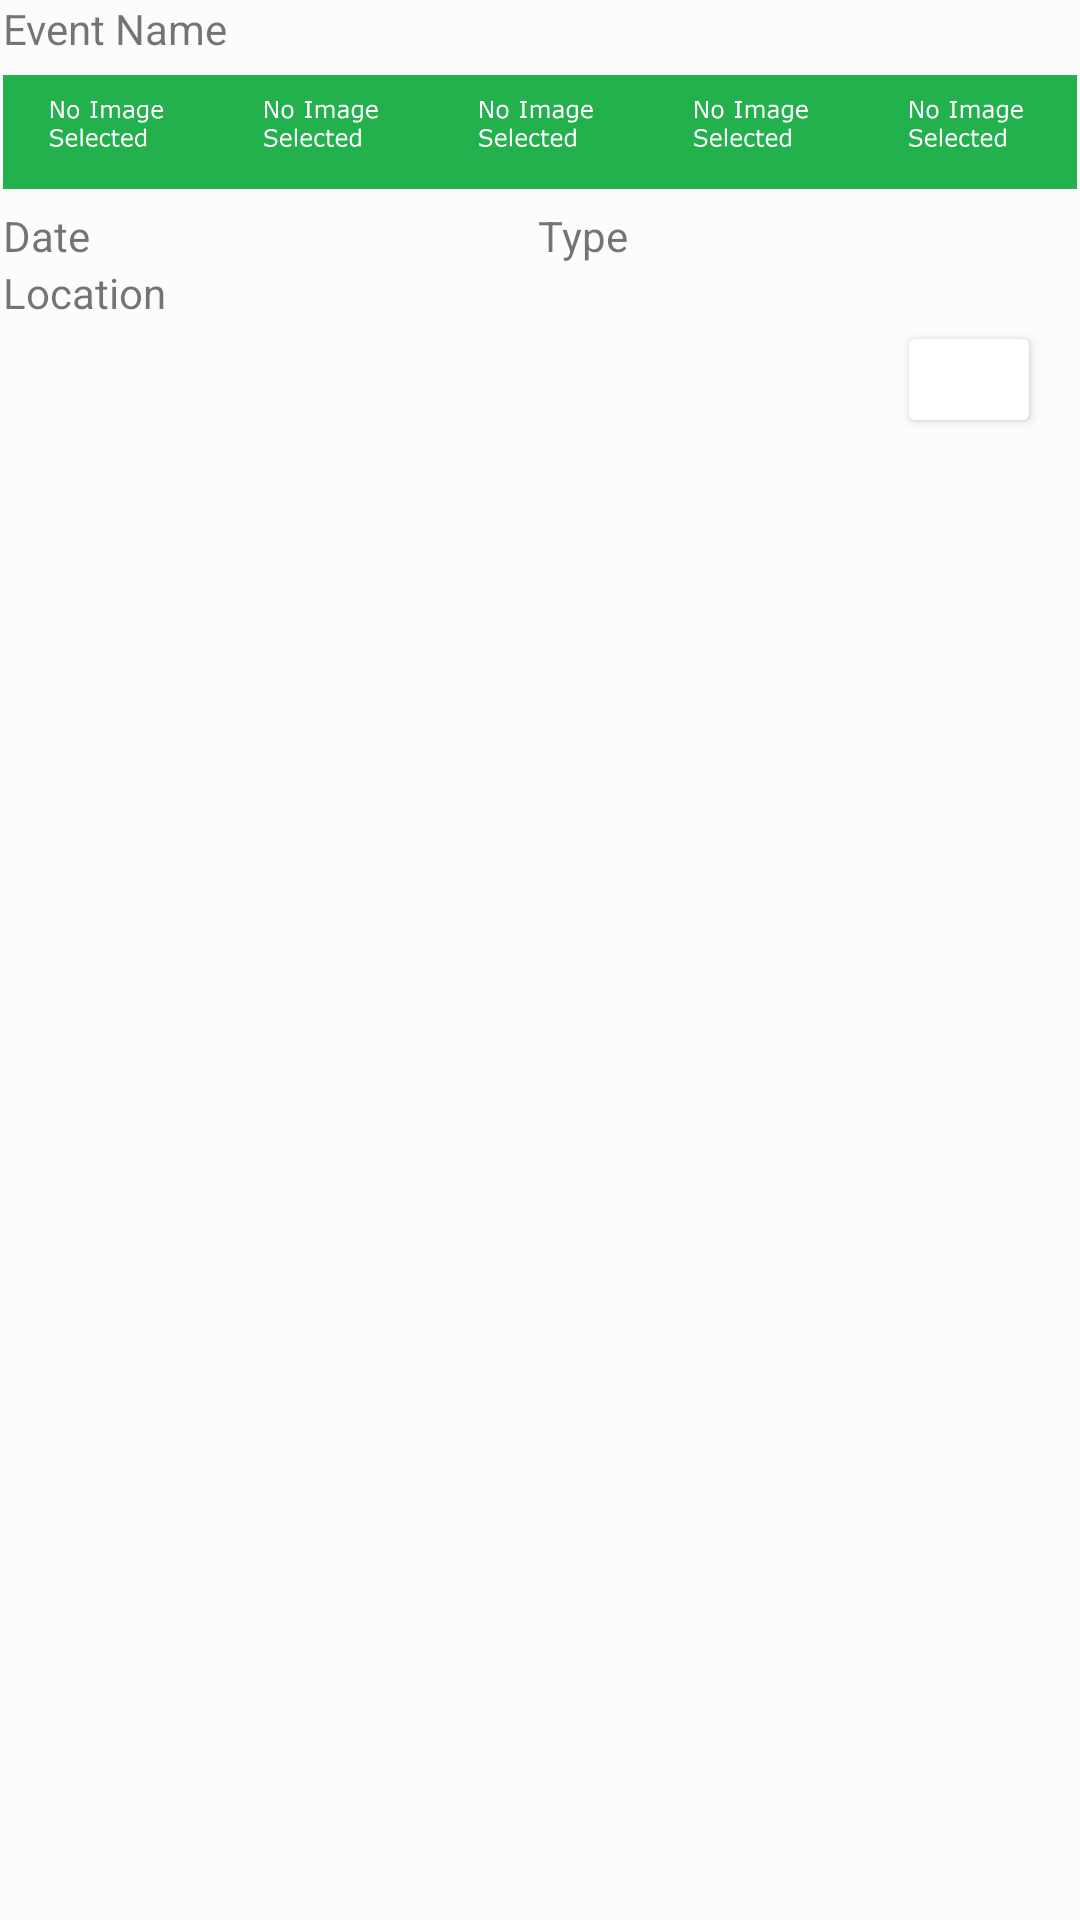

Here is an Android app screen rendered from its layout file. Give the layout XML and the strings, colors and styles it references.
<!-- AndroidManifest.xml: application theme Theme.Closett -->
<!-- res/layout/event_row.xml -->
<?xml version="1.0" encoding="utf-8"?>

<androidx.constraintlayout.widget.ConstraintLayout xmlns:android="http://schemas.android.com/apk/res/android"
    xmlns:app="http://schemas.android.com/apk/res-auto"
    xmlns:tools="http://schemas.android.com/tools"
    android:layout_width="match_parent"
    android:layout_height="wrap_content"
    android:background="#4FFFFFFF">

    <LinearLayout
        android:id="@+id/linearLayout"
        android:layout_width="match_parent"
        android:layout_height="wrap_content"
        android:layout_marginStart="1dp"
        android:layout_marginEnd="1dp"
        android:orientation="vertical"
        app:layout_constraintBottom_toBottomOf="parent"
        app:layout_constraintEnd_toEndOf="parent"
        app:layout_constraintHorizontal_bias="0.0"
        app:layout_constraintStart_toStartOf="parent"
        app:layout_constraintTop_toTopOf="parent"
        app:layout_constraintVertical_bias="0.0">

        <TextView
            android:id="@+id/event_row_name"
            android:layout_width="match_parent"
            android:layout_height="wrap_content"
            android:text="Event Name" />

        <LinearLayout
            android:layout_width="match_parent"
            android:layout_height="match_parent"
            android:orientation="horizontal">

            <ImageView
                android:id="@+id/event_row_overhead"
                android:layout_width="50dp"
                android:layout_height="50dp"
                android:layout_weight="1"
                app:srcCompat="@drawable/noimage" />

            <ImageView
                android:id="@+id/event_row_face"
                android:layout_width="50dp"
                android:layout_height="50dp"
                android:layout_weight="1"
                app:srcCompat="@drawable/noimage" />

            <ImageView
                android:id="@+id/event_row_torso"
                android:layout_width="50dp"
                android:layout_height="50dp"
                android:layout_weight="1"
                app:srcCompat="@drawable/noimage" />

            <ImageView
                android:id="@+id/event_row_legs"
                android:layout_width="50dp"
                android:layout_height="50dp"
                android:layout_weight="1"
                app:srcCompat="@drawable/noimage" />

            <ImageView
                android:id="@+id/event_row_shoes"
                android:layout_width="50dp"
                android:layout_height="50dp"
                android:layout_weight="1"
                app:srcCompat="@drawable/noimage" />
        </LinearLayout>

        <LinearLayout
            android:layout_width="match_parent"
            android:layout_height="match_parent"
            android:orientation="horizontal">

            <TextView
                android:id="@+id/event_row_date"
                android:layout_width="wrap_content"
                android:layout_height="wrap_content"
                android:layout_weight="1"
                android:text="Date" />

            <TextView
                android:id="@+id/event_row_type"
                android:layout_width="wrap_content"
                android:layout_height="wrap_content"
                android:layout_weight="1"
                android:text="Type" />
        </LinearLayout>

        <TextView
            android:id="@+id/event_row_location"
            android:layout_width="match_parent"
            android:layout_height="wrap_content"
            android:text="Location" />
    </LinearLayout>

    <Button
        android:id="@+id/event_row_delete"
        android:layout_width="48dp"
        android:layout_height="39dp"
        android:layout_marginStart="362dp"
        android:layout_marginEnd="1dp"
        android:backgroundTint="#FFFFFF"
        android:foreground="@drawable/ic_baseline_delete_forever_24"
        app:layout_constraintEnd_toEndOf="parent"
        app:layout_constraintStart_toStartOf="parent"
        app:layout_constraintTop_toBottomOf="@+id/linearLayout" />

    <Button
        android:id="@+id/event_row_edit"
        android:layout_width="48dp"
        android:layout_height="39dp"
        android:layout_marginStart="314dp"
        android:layout_marginEnd="8dp"
        android:backgroundTint="#FFFFFF"
        android:foreground="@drawable/ic_baseline_edit_24"
        app:layout_constraintEnd_toStartOf="@+id/event_row_delete"
        app:layout_constraintStart_toStartOf="parent"
        app:layout_constraintTop_toBottomOf="@+id/linearLayout"
        app:rippleColor="#784D4D" />

</androidx.constraintlayout.widget.ConstraintLayout>
<!-- resources referenced by this layout -->
<resources>
  <!-- drawable noimage: png bitmap (drawable-v24, 4033 bytes) -->
  <style name="Theme.Closett" parent="Theme.AppCompat.Light.NoActionBar">
          
          <item name="colorPrimary">@color/purple_500</item>
          <item name="colorPrimaryVariant">@color/purple_700</item>
          <item name="colorOnPrimary">@color/white</item>
          
          <item name="colorSecondary">@color/teal_200</item>
          <item name="colorSecondaryVariant">@color/teal_700</item>
          <item name="colorOnSecondary">@color/black</item>
          
          <item name="android:statusBarColor" tools:targetApi="l">?attr/colorPrimaryVariant</item>
          
      </style>
  <!-- not gathered from this repository: default colours our renderer supplied (Android Studio template values) -->
  <color name="purple_500">#FF6200EE</color>
  <color name="purple_700">#FF3700B3</color>
  <color name="teal_200">#FF03DAC5</color>
  <color name="teal_700">#FF018786</color>
  <color name="black">#FF000000</color>
  <color name="white">#FFFFFFFF</color>
</resources>
